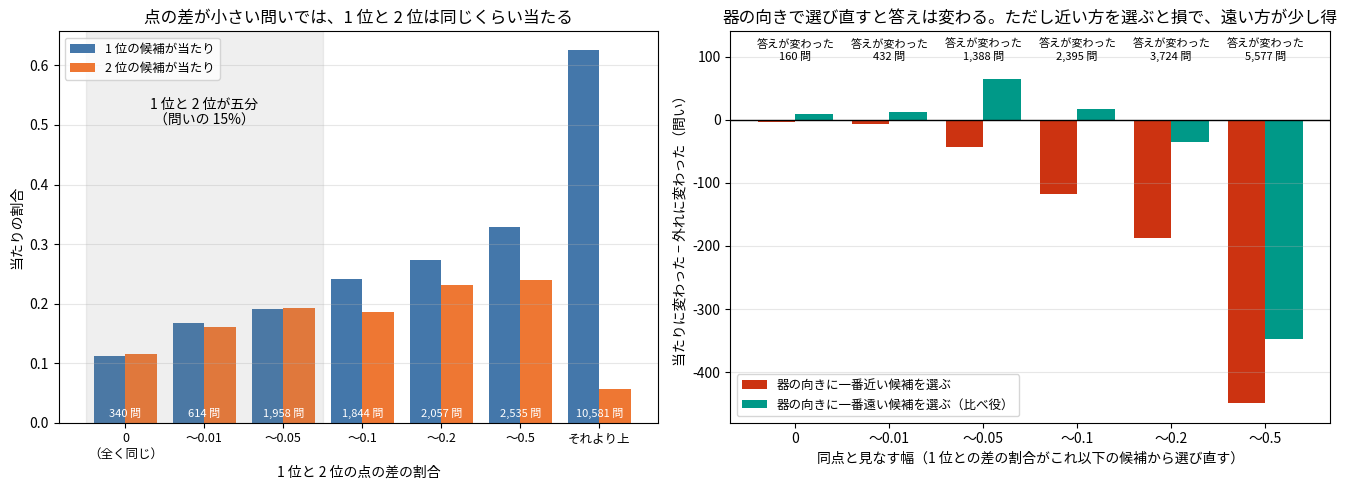

Generate this figure with matplotlib: (Note: this script raises an exception after producing the figure.)
"""I49zzg: 1 位と 2 位の点の差ごとの当たり（run36a）と、器の向きで選び直した時の変わり方（run36b）の図。並べ替え 3 通りの合計。"""
import os
import matplotlib
matplotlib.use("Agg")
import matplotlib.pyplot as plt
from matplotlib import font_manager as fm


def main():
    font = os.environ.get("KOTOYUI_FONT")
    if font:
        fm.fontManager.addfont(font)
        plt.rcParams["font.family"] = fm.FontProperties(fname=font).get_name()
    plt.rcParams["axes.unicode_minus"] = False
    names = ["0\n（全く同じ）", "〜0.01", "〜0.05", "〜0.1", "〜0.2", "〜0.5", "それより上"]
    n = [340, 614, 1958, 1844, 2057, 2535, 10581]                 # 〜0.000001 と 〜0.0001 の 18 問は 〜0.01 に足した
    top1 = [38, 103, 373, 446, 563, 832, 6623]
    top2 = [39, 99, 377, 344, 477, 609, 593]
    wid = ["0", "〜0.01", "〜0.05", "〜0.1", "〜0.2", "〜0.5"]
    near = [(15, 19), (55, 62), (212, 255), (357, 475), (580, 768), (778, 1226)]      # (当たりに変わった, 外れに変わった)
    far = [(23, 14), (63, 51), (253, 188), (422, 405), (679, 714), (944, 1291)]
    changed = [160, 432, 1388, 2395, 3724, 5577]
    fig, (a, b) = plt.subplots(1, 2, figsize=(13.5, 5))
    x = range(len(names))
    a.bar([i - .2 for i in x], [t / m for t, m in zip(top1, n)], .4, color="#4477aa", label="1 位の候補が当たり")
    a.bar([i + .2 for i in x], [t / m for t, m in zip(top2, n)], .4, color="#ee7733", label="2 位の候補が当たり")
    for i, m in enumerate(n):
        a.text(i, .01, "%s 問" % format(m, ","), ha="center", fontsize=8, color="white")
    a.axvspan(-.5, 2.5, color="gray", alpha=.12)
    a.text(1, .5, "1 位と 2 位が五分\n（問いの 15%）", ha="center", fontsize=10)
    a.set_xticks(list(x))
    a.set_xticklabels(names, fontsize=9)
    a.set_xlabel("1 位と 2 位の点の差の割合")
    a.set_ylabel("当たりの割合")
    a.set_title("点の差が小さい問いでは、1 位と 2 位は同じくらい当たる")
    a.legend(loc="upper left", fontsize=9)
    a.grid(axis="y", alpha=.3)
    x = range(len(wid))
    b.bar([i - .2 for i in x], [u - d for u, d in near], .4, color="#cc3311", label="器の向きに一番近い候補を選ぶ")
    b.bar([i + .2 for i in x], [u - d for u, d in far], .4, color="#009988", label="器の向きに一番遠い候補を選ぶ（比べ役）")
    for i, c in enumerate(changed):
        b.text(i, 95, "答えが変わった\n%s 問" % format(c, ","), ha="center", fontsize=8)
    b.axhline(0, color="black", lw=1)
    b.set_ylim(-480, 140)
    b.set_xticks(list(x))
    b.set_xticklabels(wid)
    b.set_xlabel("同点と見なす幅（1 位との差の割合がこれ以下の候補から選び直す）")
    b.set_ylabel("当たりに変わった − 外れに変わった（問い）")
    b.set_title("器の向きで選び直すと答えは変わる。ただし近い方を選ぶと損で、遠い方が少し得")
    b.legend(loc="lower left", fontsize=9)
    b.grid(axis="y", alpha=.3)
    fig.tight_layout()
    for out in ("docs/images/i49zzg_margin.png", "/mnt/project-files/kotoyui_intervention/figs/i49zzg_margin.png"):
        fig.savefig(out, dpi=170)


if __name__ == "__main__":
    main()
